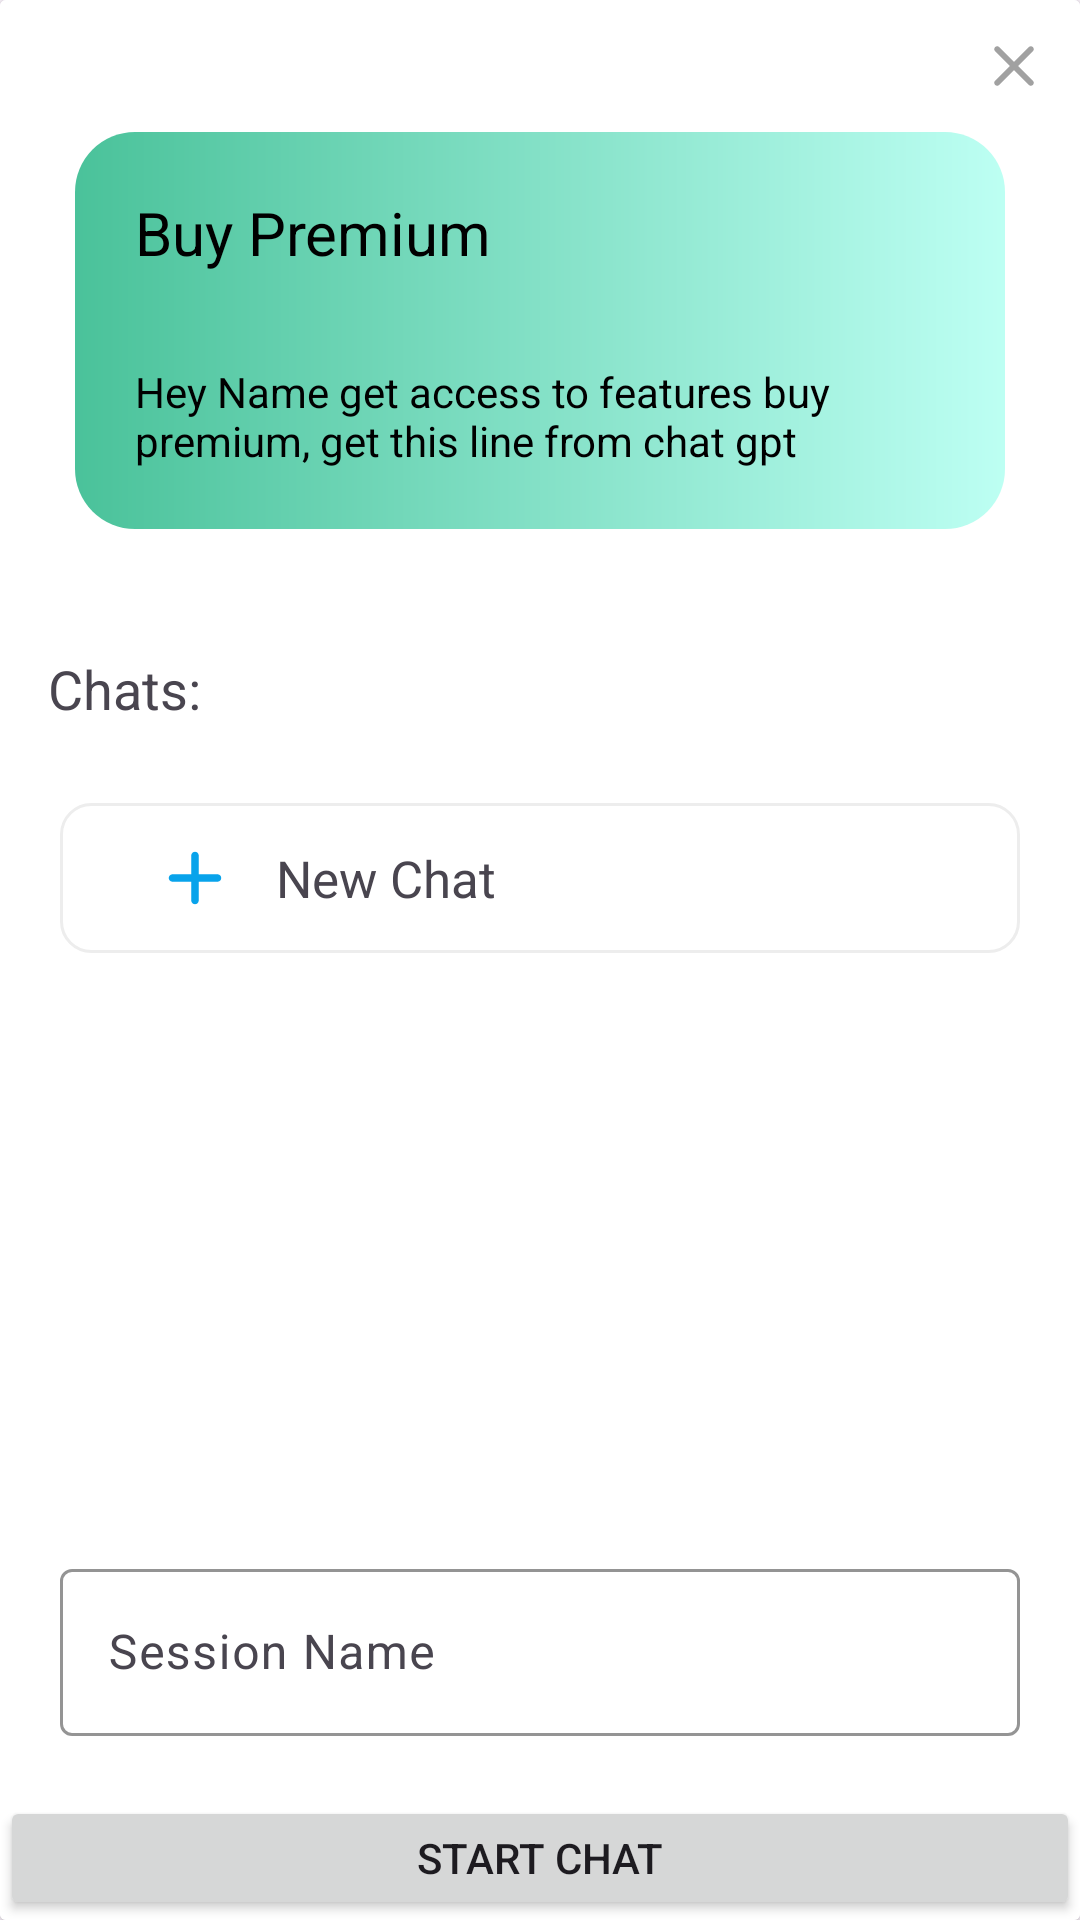

Android layout source for this screen:
<!-- AndroidManifest.xml: application theme Theme.Aura -->
<!-- res/layout/fragment_bottom_sheet.xml -->
<?xml version="1.0" encoding="utf-8"?>
<androidx.cardview.widget.CardView
    xmlns:android="http://schemas.android.com/apk/res/android"
    xmlns:app="http://schemas.android.com/apk/res-auto"
    android:layout_width="match_parent"
    android:layout_height="wrap_content">
<LinearLayout
    android:layout_width="match_parent"
    android:layout_height="match_parent"
    android:background="?attr/colorPrimary"
    android:orientation="vertical">
<LinearLayout
    android:layout_width="match_parent"
    android:gravity="end"
    android:layout_height="wrap_content">
    <ImageView
        android:id="@+id/closeImageViewButton"
        android:layout_width="wrap_content"
        android:layout_height="wrap_content"
        android:src="@drawable/round_close_24"
       android:layout_margin="10dp"/>
</LinearLayout>
    <androidx.appcompat.widget.LinearLayoutCompat
        android:layout_width="match_parent"
        android:layout_height="wrap_content"
        android:layout_marginStart="25dp"
        android:layout_marginEnd="25dp"
        android:layout_marginBottom="25dp"
        android:padding="20dp"
        android:background="@drawable/highlight_item_bg"
        android:orientation="vertical">
        <TextView
            android:layout_width="match_parent"
            android:layout_height="wrap_content"
            android:text="Buy Premium"
            android:textColor="@color/back_color"
            android:textSize="20sp"
            app:drawableEndCompat="@drawable/round_open_in_new_24" />
        <TextView
            android:layout_marginTop="30dp"
            android:layout_width="match_parent"
            android:textColor="@color/back_color"
            android:layout_height="wrap_content"
            android:text="Hey Name get access to features buy premium, get this line from chat gpt"/>
    </androidx.appcompat.widget.LinearLayoutCompat>
    <TextView
        android:id="@+id/text_title"
        android:layout_width="match_parent"
        android:layout_height="wrap_content"
        android:text="Chats:"
        android:textAppearance="?android:textAppearanceMedium"
        android:padding="16dp" />
    <androidx.appcompat.widget.LinearLayoutCompat
        android:id="@+id/newChatLayout"
        android:layout_width="match_parent"
        android:layout_marginStart="20dp"
        android:layout_marginTop="10dp"
        android:layout_marginBottom="10dp"
        android:gravity="center"
        android:background="@drawable/menu_item_bg"
        android:layout_marginEnd="20dp"
        android:padding="10dp"
        android:layout_height="wrap_content"
        android:orientation="horizontal">
        <ImageView
            android:layout_width="30dp"
            android:layout_height="30dp"
            android:layout_marginStart="20dp"
            android:src="@drawable/round_add_24"/>
        <TextView
            android:layout_width="match_parent"
            android:layout_height="wrap_content"
            android:layout_marginStart="12dp"
            android:textSize="17sp"
            android:text="New Chat"/>
    </androidx.appcompat.widget.LinearLayoutCompat>
    <androidx.recyclerview.widget.RecyclerView
        android:id="@+id/bottomSheetRecyclerView"
        android:layout_width="match_parent"
        android:layout_height="170dp"
         />

    <com.google.android.material.textfield.TextInputLayout
        android:id="@+id/sessionNameOutBox"
        android:layout_margin="20dp"
        app:boxStrokeColor="?attr/colorSecondary"
        android:layout_width="match_parent"
        android:layout_height="wrap_content"
        android:hint="Session Name">

        <com.google.android.material.textfield.TextInputEditText
            android:layout_width="match_parent"
            android:layout_height="wrap_content"
            android:id="@+id/sessionNameEditText"
            />

    </com.google.android.material.textfield.TextInputLayout>
    <androidx.appcompat.widget.AppCompatButton
        android:id="@+id/buttonStartChat"
        android:layout_width="match_parent"
       android:text="Start Chat"
        android:layout_height="wrap_content"/>

</LinearLayout>
</androidx.cardview.widget.CardView>
<!-- resources referenced by this layout -->
<resources>
  <color name="back_color">#000000</color>
  <!-- drawable highlight_item_bg (drawable) -->
  <?xml version="1.0" encoding="utf-8"?>
  <shape xmlns:android="http://schemas.android.com/apk/res/android"
      android:shape="rectangle">
  <corners android:radius="20dp"/>
      <gradient android:startColor="#4AC29A"
          android:endColor="#BDFFF3"/>
  </shape>
  <!-- drawable menu_item_bg (drawable) -->
  <?xml version="1.0" encoding="utf-8"?>
  <selector xmlns:android="http://schemas.android.com/apk/res/android">
  <item android:state_pressed="false">
      <shape
      android:shape="rectangle">
      <corners android:radius="10dp"/>
      <stroke android:color="?attr/colorSecondary" android:width="1dp"/>
  </shape>
  </item>
      <item android:state_pressed="true">
          <shape
              android:shape="rectangle">
              <solid android:color="#B0CDCDCD"/>
              <corners android:radius="10dp"/>
              <stroke android:color="?attr/colorSecondary" android:width="1dp"/>
          </shape>
      </item>
  </selector>
  <!-- drawable round_add_24 (drawable) -->
  <vector android:height="24dp" android:tint="#08A3EB"
      android:viewportHeight="24" android:viewportWidth="24"
      android:width="24dp" xmlns:android="http://schemas.android.com/apk/res/android">
      <path android:fillColor="@android:color/white" android:pathData="M18,13h-5v5c0,0.55 -0.45,1 -1,1s-1,-0.45 -1,-1v-5H6c-0.55,0 -1,-0.45 -1,-1s0.45,-1 1,-1h5V6c0,-0.55 0.45,-1 1,-1s1,0.45 1,1v5h5c0.55,0 1,0.45 1,1s-0.45,1 -1,1z"/>
  </vector>
  <!-- drawable round_close_24 (drawable) -->
  <vector android:height="24dp" android:tint="#A1A1A1"
      android:viewportHeight="24" android:viewportWidth="24"
      android:width="24dp" xmlns:android="http://schemas.android.com/apk/res/android">
      <path android:fillColor="@android:color/white" android:pathData="M18.3,5.71c-0.39,-0.39 -1.02,-0.39 -1.41,0L12,10.59 7.11,5.7c-0.39,-0.39 -1.02,-0.39 -1.41,0 -0.39,0.39 -0.39,1.02 0,1.41L10.59,12 5.7,16.89c-0.39,0.39 -0.39,1.02 0,1.41 0.39,0.39 1.02,0.39 1.41,0L12,13.41l4.89,4.89c0.39,0.39 1.02,0.39 1.41,0 0.39,-0.39 0.39,-1.02 0,-1.41L13.41,12l4.89,-4.89c0.38,-0.38 0.38,-1.02 0,-1.4z"/>
  </vector>
  <style name="Theme.Aura" parent="Base.Theme.Aura" />
  <style name="Base.Theme.Aura" parent="Theme.Material3.DayNight.NoActionBar">
          
           <item name="colorPrimary">@color/white</item>
          <item name="colorSecondary">@color/light_gery</item>
          <item name="colorTertiary">@color/white</item>
          <item name="colorAccent">@color/main_color</item>
          <item name="color">@color/back_color</item>
      </style>
  <color name="white">#FFFFFFFF</color>
  <color name="light_gery">#ededed</color>
  <color name="main_color">#3DE9FF</color>
</resources>
